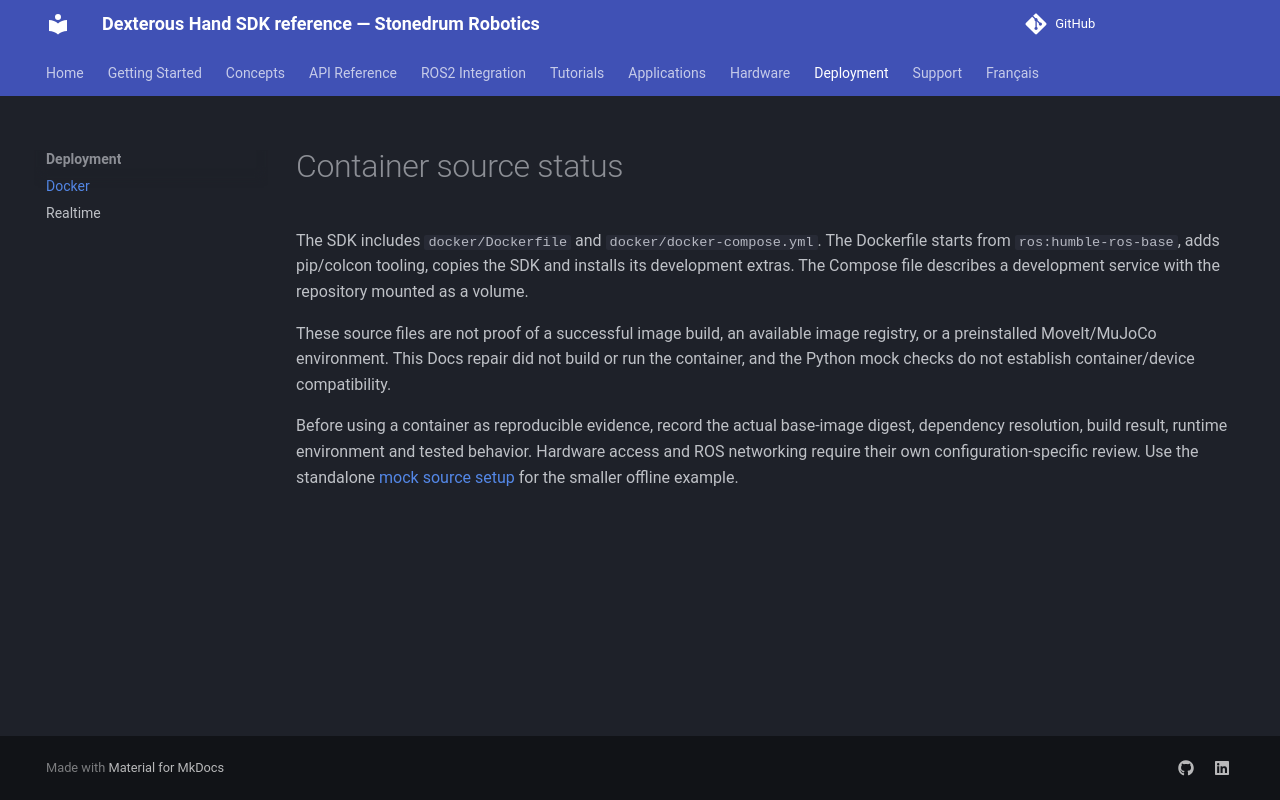

repository: stonedrum-robotics/docs · page: deployment/docker/index.html · generator: mkdocs

# Container source status

The SDK includes `docker/Dockerfile` and `docker/docker-compose.yml`. The Dockerfile starts from `ros:humble-ros-base`, adds pip/colcon tooling, copies the SDK and installs its development extras. The Compose file describes a development service with the repository mounted as a volume.

These source files are not proof of a successful image build, an available image registry, or a preinstalled MoveIt/MuJoCo environment. This Docs repair did not build or run the container, and the Python mock checks do not establish container/device compatibility.

Before using a container as reproducible evidence, record the actual base-image digest, dependency resolution, build result, runtime environment and tested behavior. Hardware access and ROS networking require their own configuration-specific review. Use the standalone [mock source setup](../getting-started/installation.md) for the smaller offline example.
